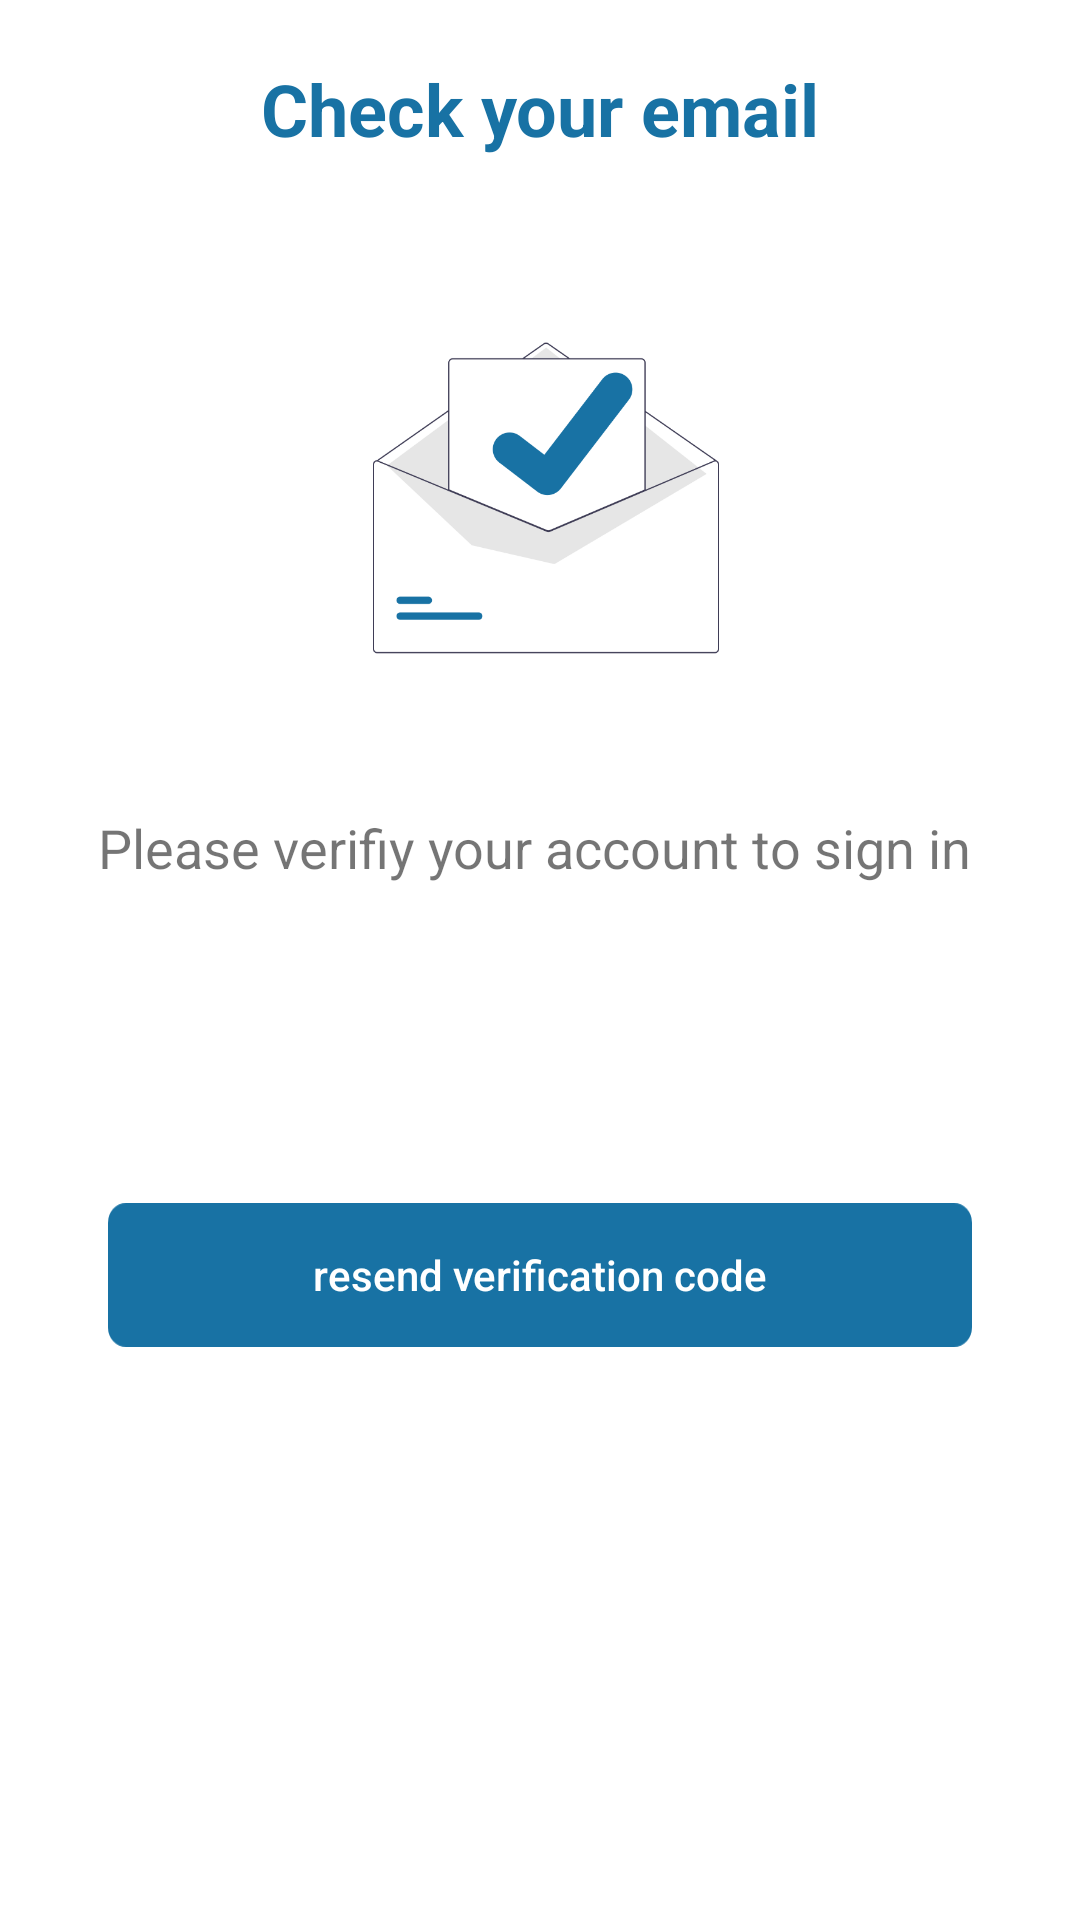

Here is an Android app screen rendered from its layout file. Give the layout XML and the strings, colors and styles it references.
<!-- AndroidManifest.xml: application theme Theme.Furnitures -->
<!-- res/layout/verifi2_dialog.xml -->
<?xml version="1.0" encoding="utf-8"?>
<androidx.constraintlayout.widget.ConstraintLayout xmlns:android="http://schemas.android.com/apk/res/android"
    xmlns:app="http://schemas.android.com/apk/res-auto"
    xmlns:tools="http://schemas.android.com/tools"
    android:layout_width="match_parent"
    android:layout_height="wrap_content">

    <TextView
        android:id="@+id/textView33"
        android:layout_width="wrap_content"
        android:layout_height="wrap_content"
        android:layout_marginTop="20dp"
        android:text="Check your email"
        android:textColor="#1872A4"
        android:textSize="24sp"
        android:textStyle="bold"
        app:layout_constraintEnd_toEndOf="parent"
        app:layout_constraintStart_toStartOf="parent"
        app:layout_constraintTop_toTopOf="parent" />

    <ImageView
        android:id="@+id/imageView855"
        android:layout_width="wrap_content"
        android:layout_height="wrap_content"
        android:layout_marginTop="30dp"
        android:src="@drawable/undraw_mail_sent_re_0ofv"
        app:layout_constraintBottom_toBottomOf="parent"
        app:layout_constraintEnd_toEndOf="parent"
        app:layout_constraintHorizontal_bias="0.51"
        app:layout_constraintStart_toStartOf="parent"
        app:layout_constraintTop_toBottomOf="@+id/textView33"
        app:layout_constraintVertical_bias="0.037" />

    <TextView
        android:id="@+id/textView8"
        android:layout_width="wrap_content"
        android:layout_height="wrap_content"
        android:layout_marginTop="10dp"
        android:layout_marginBottom="20dp"
        android:gravity="center"
        android:text="Please verifiy your account to sign in "
        android:textSize="18sp"
        app:layout_constraintBottom_toBottomOf="parent"
        app:layout_constraintEnd_toEndOf="parent"
        app:layout_constraintStart_toStartOf="parent"
        app:layout_constraintTop_toBottomOf="@+id/imageView855"
        app:layout_constraintVertical_bias="0.075" />

    <androidx.appcompat.widget.AppCompatButton
        android:id="@+id/button2"
        android:layout_width="wrap_content"
        android:layout_height="wrap_content"
        android:layout_marginTop="60dp"
        android:layout_marginBottom="10dp"
        android:background="@drawable/rectangle_1"
        android:gravity="center"
        android:text="resend verification code"
        android:textAllCaps="false"
        android:textColor="#FFFFFF"
        app:layout_constraintBottom_toBottomOf="parent"
        app:layout_constraintEnd_toEndOf="parent"
        app:layout_constraintStart_toStartOf="parent"
        app:layout_constraintTop_toBottomOf="@+id/textView8"
        app:layout_constraintVertical_bias="0.204" />

</androidx.constraintlayout.widget.ConstraintLayout>
<!-- resources referenced by this layout -->
<resources>
  <!-- drawable rectangle_1: png bitmap (drawable-hdpi, 1279 bytes) -->
  <!-- drawable undraw_mail_sent_re_0ofv: png bitmap (drawable-hdpi, 9078 bytes) -->
  <style name="Theme.Furnitures" parent="Theme.MaterialComponents.DayNight.NoActionBar">
          
          <item name="colorPrimary">@color/purple_500</item>
          <item name="colorPrimaryVariant">@color/white</item>
          <item name="colorOnPrimary">@color/white</item>
          
          <item name="colorSecondary">@color/teal_200</item>
          <item name="colorSecondaryVariant">@color/teal_700</item>
          <item name="colorOnSecondary">@color/black</item>
          
          <item name="android:statusBarColor" tools:targetApi="l">?attr/colorPrimaryVariant</item>
          <item name="android:windowLightStatusBar">true</item>
          
      </style>
  <color name="purple_500">#1872A4</color>
  <color name="white">#FFFFFFFF</color>
  <color name="teal_200">#1872A4</color>
  <color name="teal_700">#FF018786</color>
  <color name="black">#FF000000</color>
</resources>
